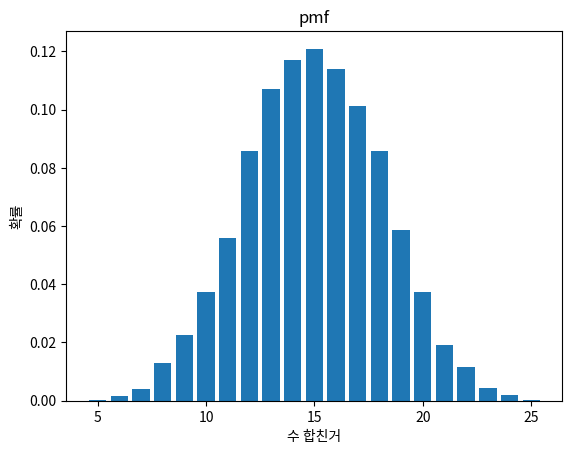

Generate this figure with matplotlib:
import random
import matplotlib.pyplot as plt
total = 10000
n = 5
rand_v = []
for i in range(total):
    s=0
    for j in range(n):
        s+=random.randint(1,n)
    rand_v.append(s)
    
#pmf
max_val = n*5
pmf = [rand_v.count(i)/total for i in range(n, max_val+1)]    

plt.bar(range(n, max_val+1), pmf)
plt.xlabel('수 합친거')
plt.ylabel('확률')
plt.title('pmf')
plt.show()
